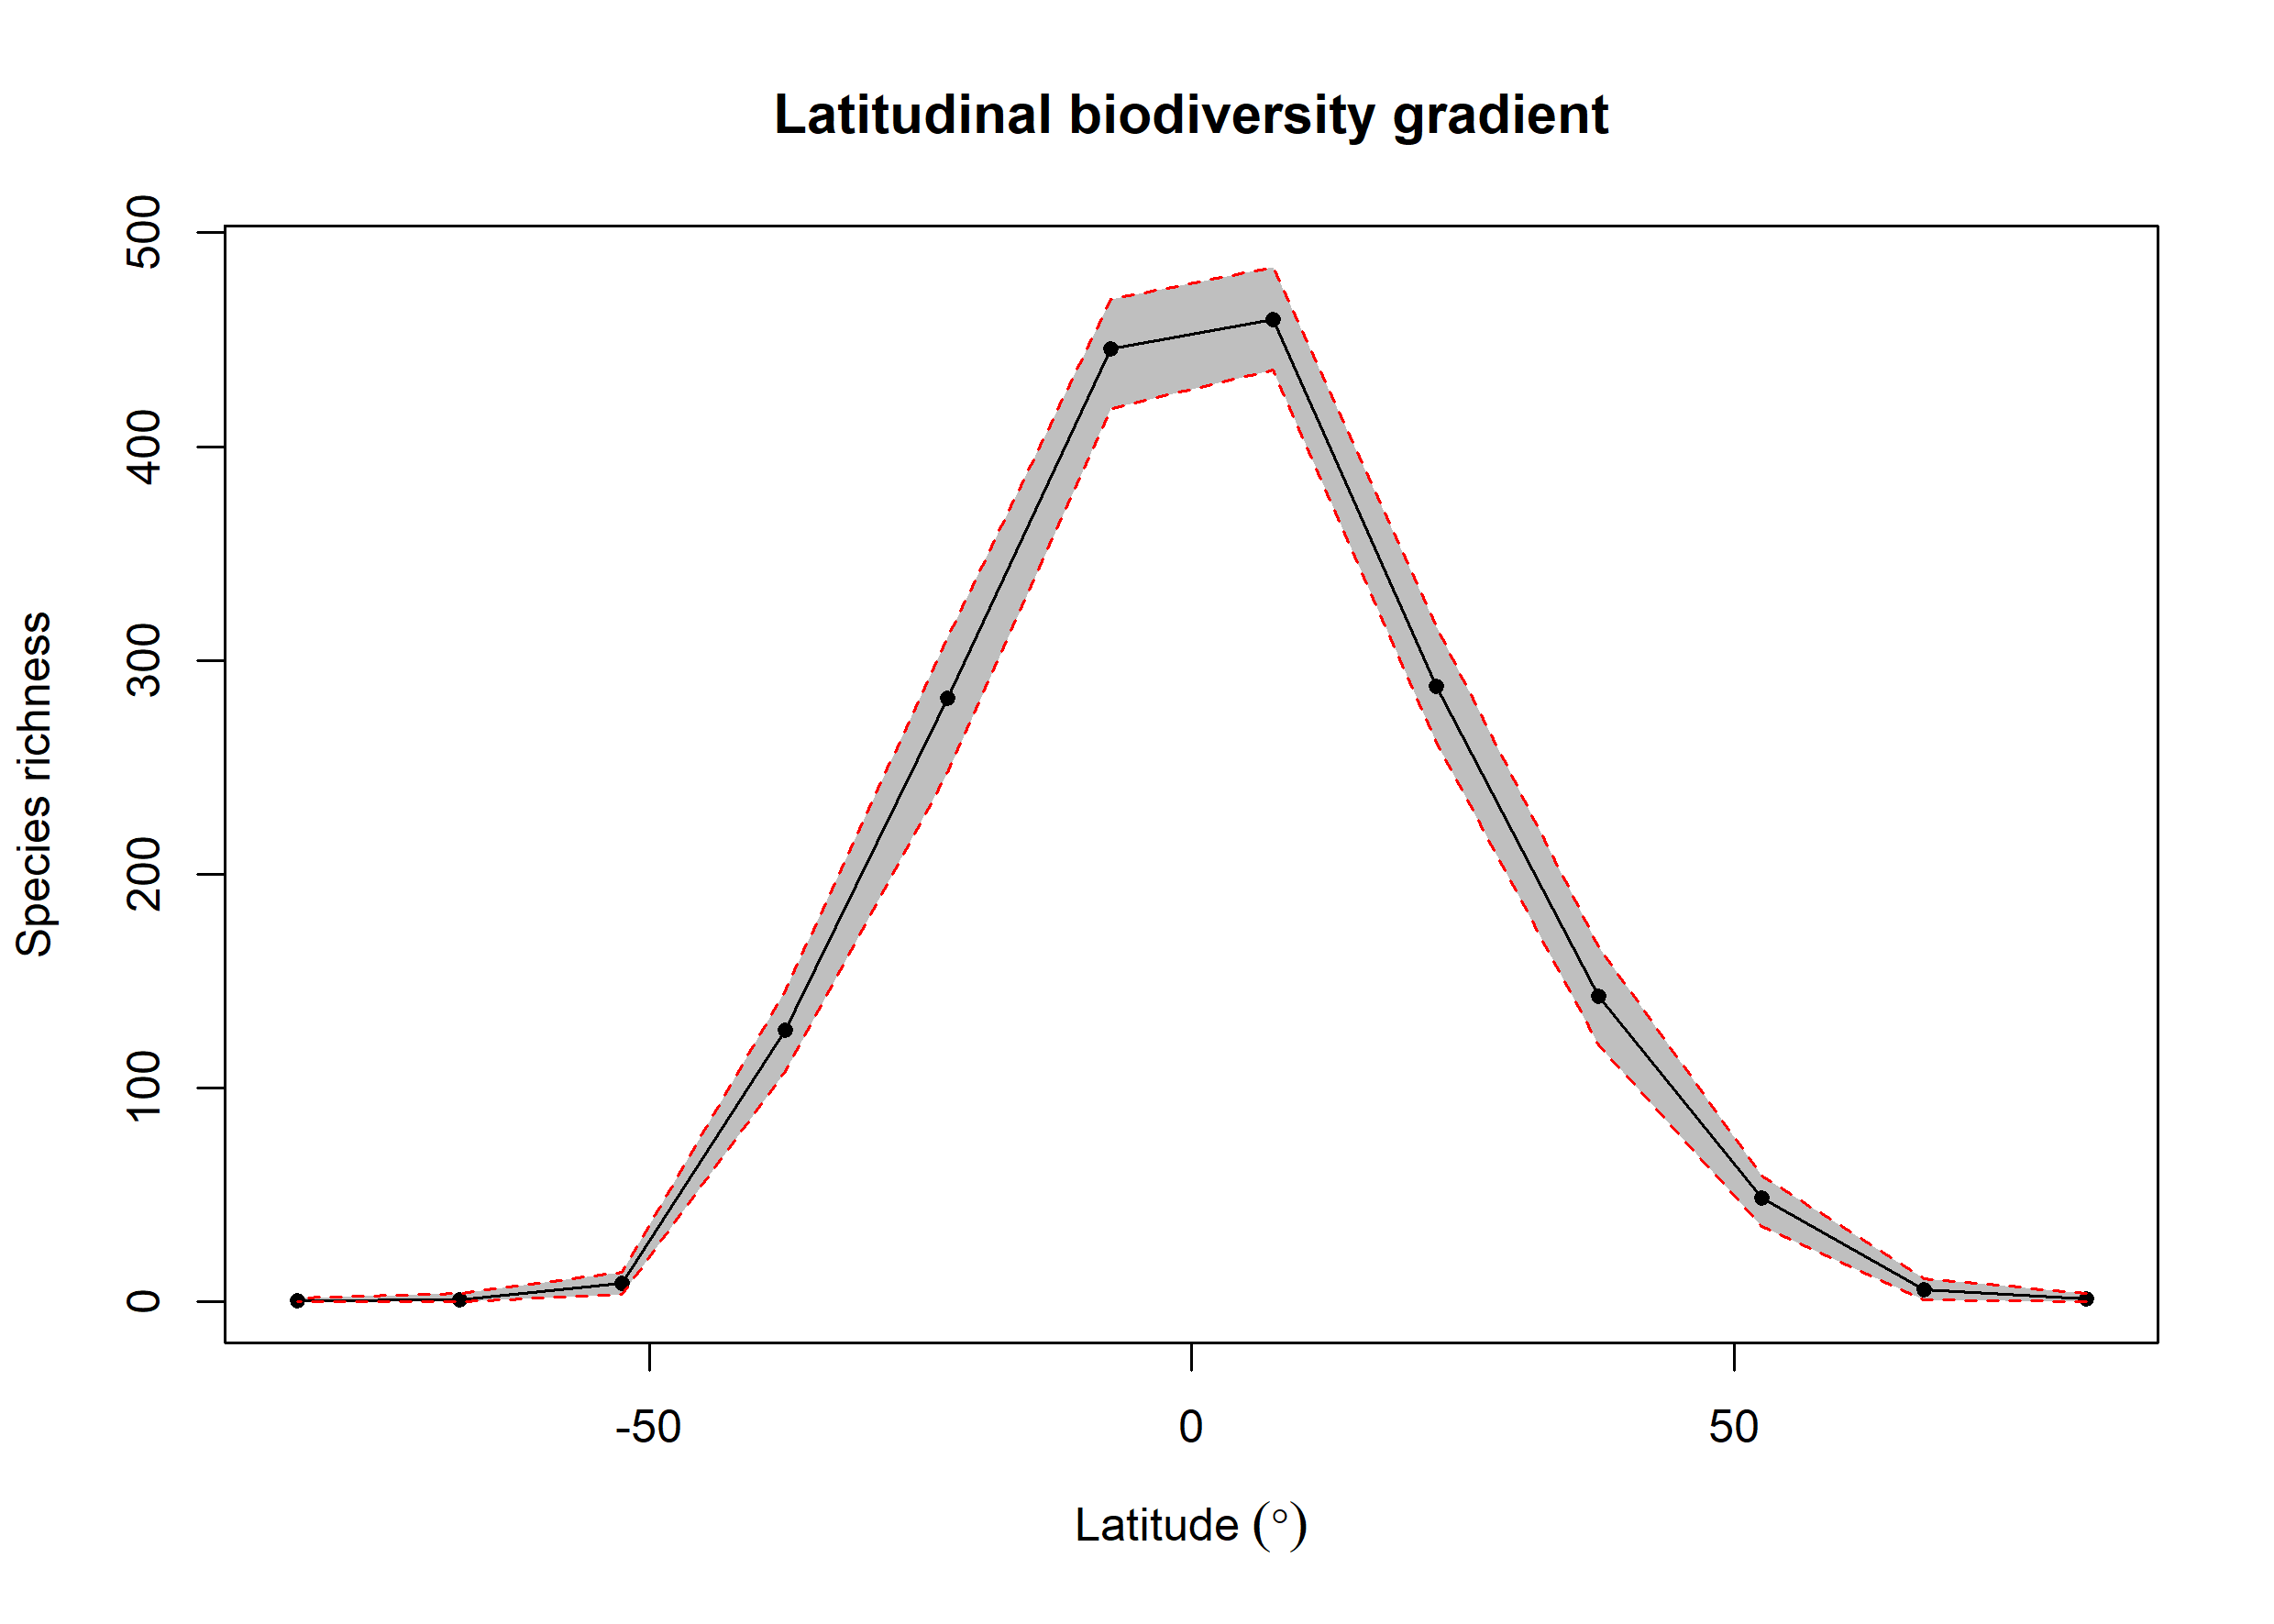

Values plotted in this chart, from the file beside it:
bin, max, min, mid, hemisphere, mean_richness, CI.Lower, CI.Upper
1, 90, 75, 82.5, N, 1.42, 0, 4
2, 75, 60, 67.5, N, 5.77, 1, 11
3, 60, 45, 52.5, N, 48.43, 35.48, 59
4, 45, 30, 37.5, N, 143, 120.4, 166.1
5, 30, 15, 22.5, N, 287.7, 261.9, 315.6
6, 15, 0, 7.5, N, 459.5, 435.9, 484.1
7, 0, -15, -7.5, S, 445.9, 417.9, 469
8, -15, -30, -22.5, S, 282.4, 247.8, 310.6
9, -30, -45, -37.5, S, 127, 108, 145.5
10, -45, -60, -52.5, S, 8.67, 3.475, 14
11, -60, -75, -67.5, S, 1.21, 0, 4
12, -75, -90, -82.5, S, 0.38, 0, 2
